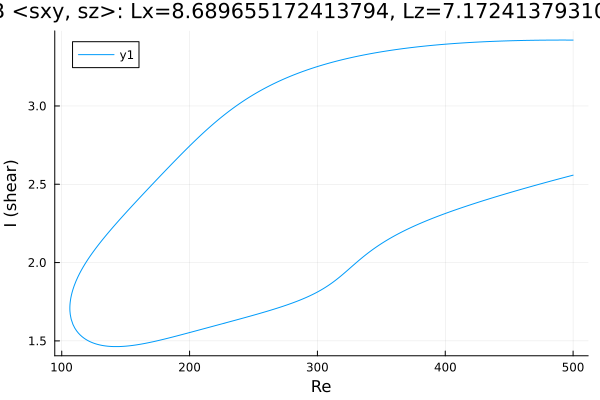

The file beside this chart, header and first rows:
Re, shear
500.0, 3.421
498.7, 3.421
497.2, 3.421
495.8, 3.421
494.4, 3.421
493, 3.421
491.6, 3.421
490.2, 3.421
488.8, 3.421
487.3, 3.421
485.9, 3.421
484.5, 3.421
483.1, 3.421
481.7, 3.421
480.3, 3.42
478.9, 3.42
477.4, 3.42
476, 3.42
474.6, 3.42
473.2, 3.42
471.8, 3.42
470.4, 3.42
469, 3.419
467.5, 3.419
466.1, 3.419
464.7, 3.419
463.3, 3.419
461.9, 3.418
460.5, 3.418
459.1, 3.418
457.6, 3.418
456.2, 3.417
454.8, 3.417
453.4, 3.417
452, 3.417
450.6, 3.416
449.2, 3.416
447.7, 3.416
446.3, 3.415
444.9, 3.415
443.5, 3.414
442.1, 3.414
440.7, 3.414
439.3, 3.413
437.8, 3.413
436.4, 3.412
435, 3.412
433.6, 3.411
432.2, 3.411
430.8, 3.41
429.4, 3.41
427.9, 3.409
426.5, 3.408
425.1, 3.408
423.7, 3.407
423, 3.407
421.6, 3.406
420.2, 3.406
418.8, 3.405
417.3, 3.404
... 564 more rows
